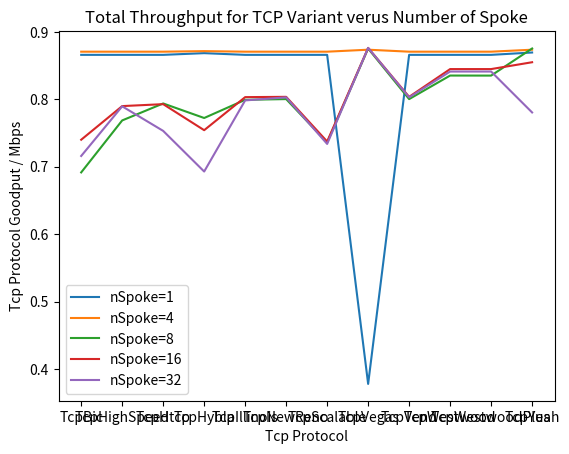

This figure's Python source:
import matplotlib.pyplot as plt

TcpBic1 = 0.865829
TcpBic4 = 0.870537
TcpBic8 = 0.691501
TcpBic16 = 0.739966
TcpBic32 = 0.715882

TcpHighSpeed1 = 0.865829
TcpHighSpeed4 = 0.870537
TcpHighSpeed8 = 0.768593
TcpHighSpeed16 = 0.78985
TcpHighSpeed32 = 0.789492

TcpHtcp1 = 0.865829
TcpHtcp4 = 0.870537
TcpHtcp8 = 0.793753
TcpHtcp16 = 0.792719
TcpHtcp32 = 0.753063

TcpHybla1 = 0.868352
TcpHybla4 = 0.871356
TcpHybla8 = 0.77219
TcpHybla16 = 0.754116
TcpHybla32 = 0.692798

TcpIllinois1 = 0.865829
TcpIllinois4 = 0.870537
TcpIllinois8 = 0.799169
TcpIllinois16 = 0.803142
TcpIllinois32 = 0.798283

TcpNewReno1 = 0.865829
TcpNewReno4 = 0.870537
TcpNewReno8 = 0.800222
TcpNewReno16 = 0.803571
TcpNewReno32 = 0.802785

TcpScalable1 = 0.865829
TcpScalable4 = 0.870537
TcpScalable8 = 0.73591
TcpScalable16 = 0.737322
TcpScalable32 = 0.733748

TcpVegas1 = 0.377844
TcpVegas4 = 0.873466
TcpVegas8 = 0.875252
TcpVegas16 = 0.87611
TcpVegas32 = 0.87611

TcpVeno1 = 0.865829
TcpVeno4 = 0.870537
TcpVeno8 = 0.800222
TcpVeno16 = 0.803571
TcpVeno32 = 0.802785

TcpWestwood1 = 0.865829
TcpWestwood4 = 0.870537
TcpWestwood8 = 0.835149
TcpWestwood16 = 0.844736
TcpWestwood32 = 0.841091

TcpWestwoodPlus1 = 0.865829
TcpWestwoodPlus4 = 0.870537
TcpWestwoodPlus8 = 0.835077
TcpWestwoodPlus16 = 0.844736
TcpWestwoodPlus32 = 0.841091

TcpYeah1 = 0.869321
TcpYeah4 = 0.873466
TcpYeah8 = 0.875252
TcpYeah16 = 0.854884
TcpYeah32 = 0.780416

x=[1,2,3,4,5,6,7,8,9,10,11,12]
myx=['TcpBic','TcpHighSpeed','TcpHtcp','TcpHybla','TcpIllinois','TcpNewReno','TcpScalable','TcpVegas','TcpVeno','TcpWestwood','TcpWestwoodPlus','TcpYeah']
y1=[TcpBic1,TcpHighSpeed1,TcpHtcp1,TcpHybla1,TcpIllinois1,TcpNewReno1,TcpScalable1,TcpVegas1,TcpVeno1,TcpWestwood1,TcpWestwoodPlus1,TcpYeah1]
y4=[TcpBic4,TcpHighSpeed4,TcpHtcp4,TcpHybla4,TcpIllinois4,TcpNewReno4,TcpScalable4,TcpVegas4,TcpVeno4,TcpWestwood4,TcpWestwoodPlus4,TcpYeah4]
y8=[TcpBic8,TcpHighSpeed8,TcpHtcp8,TcpHybla8,TcpIllinois8,TcpNewReno8,TcpScalable8,TcpVegas8,TcpVeno8,TcpWestwood8,TcpWestwoodPlus8,TcpYeah8]
y16=[TcpBic16,TcpHighSpeed16,TcpHtcp16,TcpHybla16,TcpIllinois16,TcpNewReno16,TcpScalable16,TcpVegas16,TcpVeno16,TcpWestwood16,TcpWestwoodPlus16,TcpYeah16]
y32=[TcpBic32,TcpHighSpeed32,TcpHtcp32,TcpHybla32,TcpIllinois32,TcpNewReno32,TcpScalable32,TcpVegas32,TcpVeno32,TcpWestwood32,TcpWestwoodPlus32,TcpYeah32]

plt.plot(x,y1, label='nSpoke=1')
plt.plot(x,y4, label='nSpoke=4')
plt.plot(x,y8, label='nSpoke=8')
plt.plot(x,y16, label='nSpoke=16')
plt.plot(x,y32, label='nSpoke=32')

plt.xticks(x,myx);
plt.xlabel('Tcp Protocol')
plt.ylabel('Tcp Protocol Goodput / Mbps')
plt.title('Total Throughput for TCP Variant verus Number of Spoke')
plt.legend()
plt.show()
